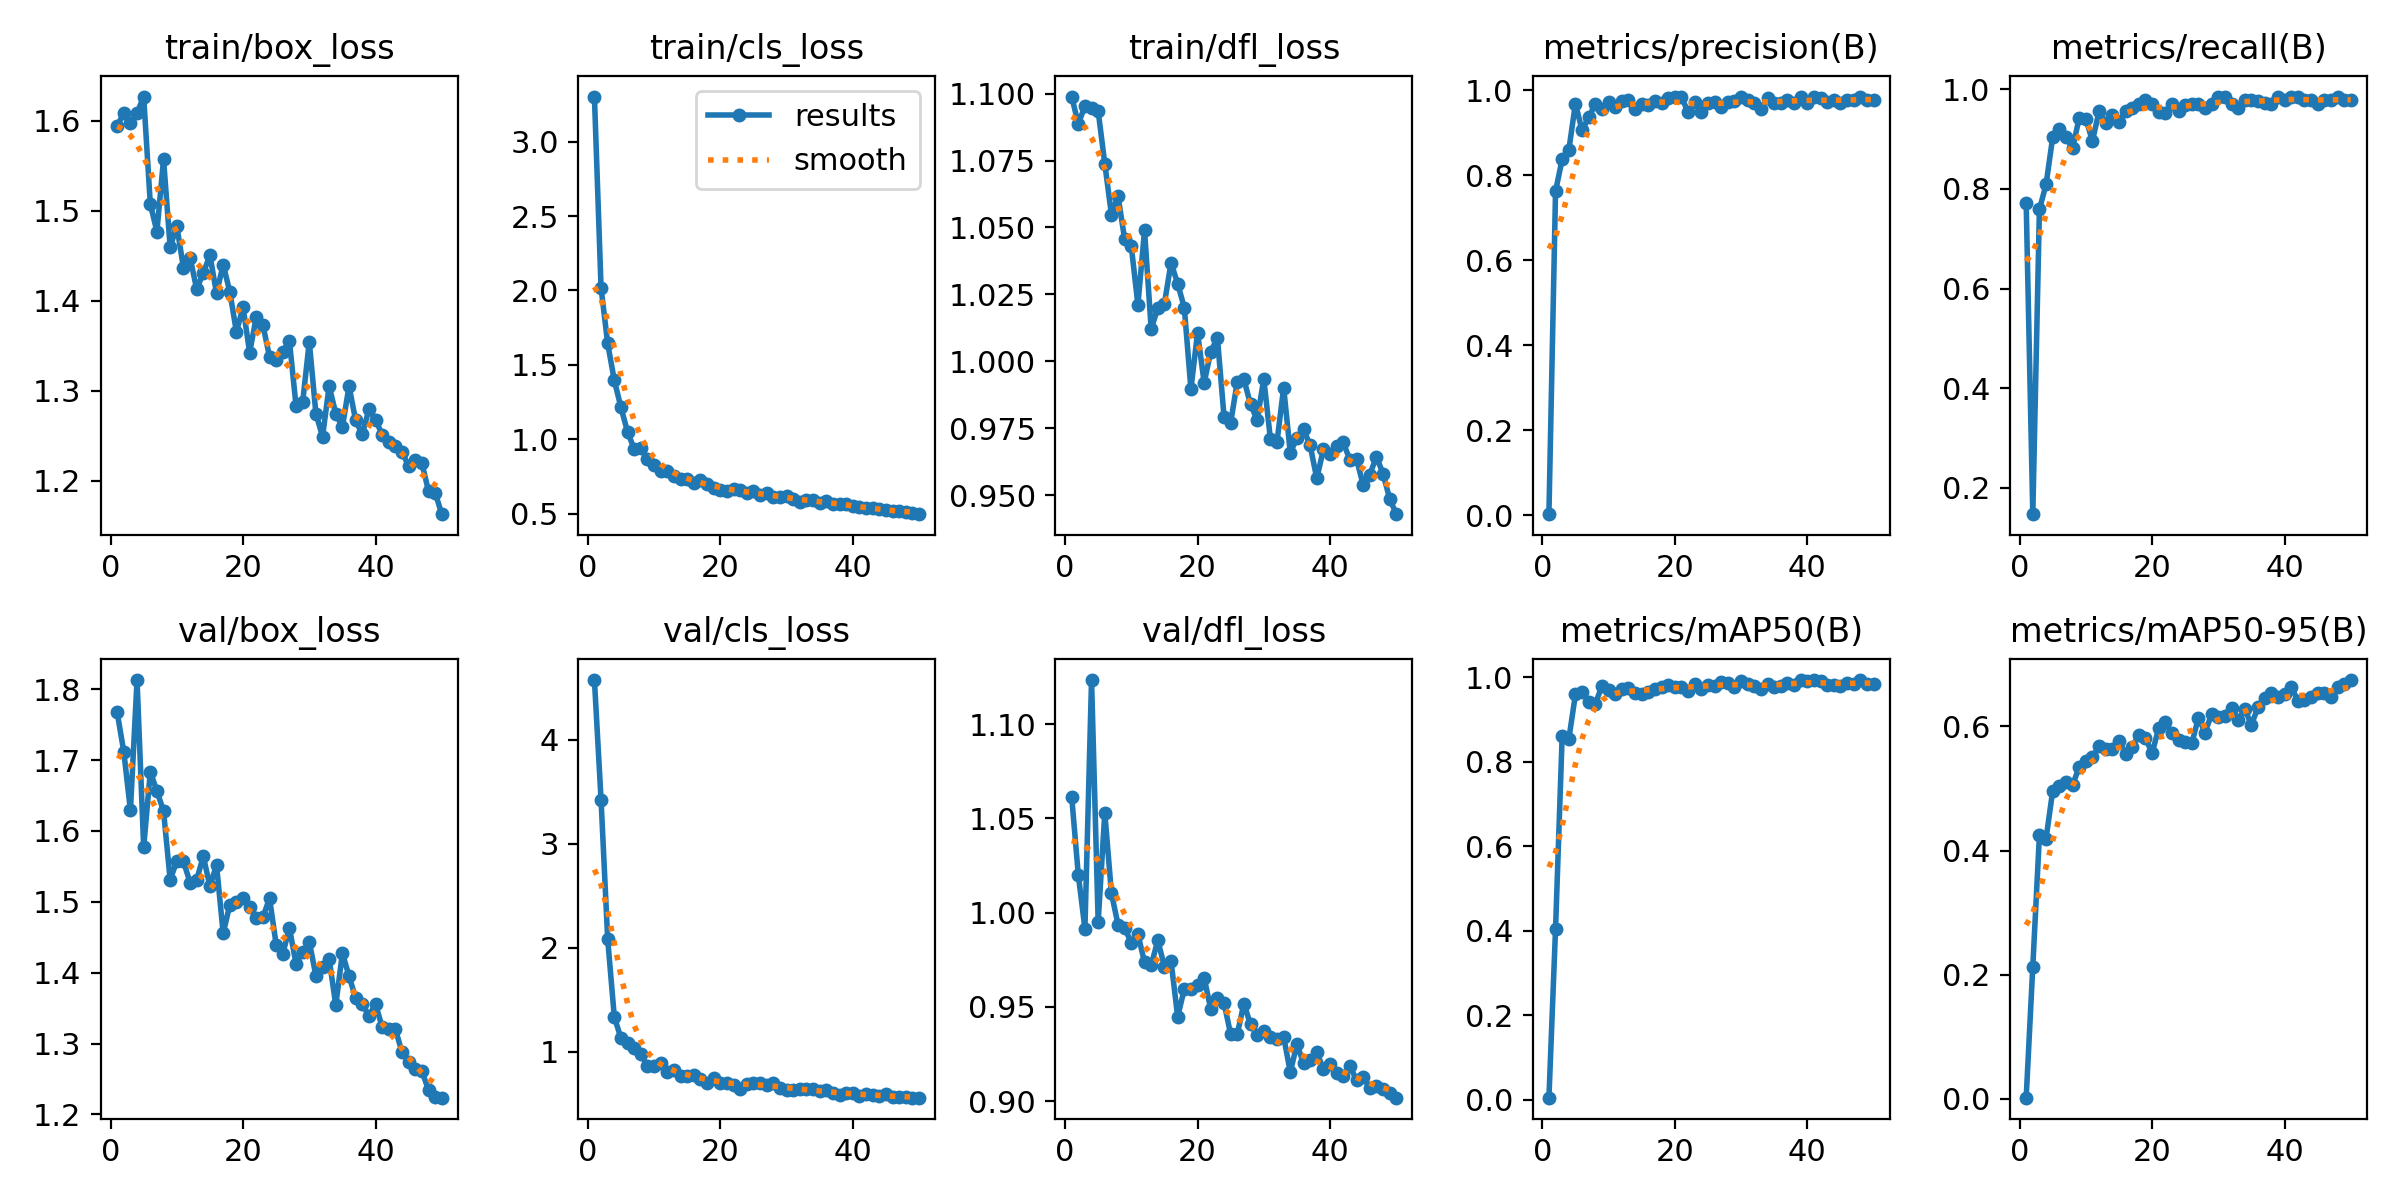

The data file committed next to this chart (first rows):
epoch, time, train/box_loss, train/cls_loss, train/dfl_loss, metrics/precision(B), metrics/recall(B), metrics/mAP50(B), metrics/mAP50-95(B), val/box_loss, val/cls_loss, val/dfl_loss, lr/pg0, lr/pg1, lr/pg2
1, 586.6, 1.595, 3.303, 1.099, 0.00257, 0.7721, 0.00485, 0.00205, 1.767, 4.576, 1.062, 0.0006512, 0.0006512, 0.0006512
2, 1160, 1.608, 2.018, 1.089, 0.7627, 0.1471, 0.4045, 0.2133, 1.712, 3.426, 1.02, 0.001292, 0.001292, 0.001292
3, 1962, 1.597, 1.644, 1.095, 0.8377, 0.7589, 0.8616, 0.4249, 1.629, 2.086, 0.9916, 0.001906, 0.001906, 0.001906
4, 2574, 1.608, 1.396, 1.095, 0.8591, 0.8088, 0.8527, 0.4192, 1.813, 1.337, 1.123, 0.001881, 0.001881, 0.001881
5, 3030, 1.627, 1.215, 1.093, 0.9685, 0.9034, 0.9589, 0.4961, 1.577, 1.131, 0.9952, 0.001842, 0.001842, 0.001842
6, 3488, 1.508, 1.049, 1.074, 0.9058, 0.9193, 0.9636, 0.5048, 1.683, 1.084, 1.053, 0.001802, 0.001802, 0.001802
7, 3949, 1.477, 0.935, 1.055, 0.9364, 0.9044, 0.9419, 0.5101, 1.656, 1.037, 1.01, 0.001762, 0.001762, 0.001762
8, 4397, 1.557, 0.9425, 1.062, 0.9677, 0.8811, 0.9372, 0.5057, 1.628, 0.9764, 0.9936, 0.001723, 0.001723, 0.001723
9, 4850, 1.459, 0.8648, 1.046, 0.9553, 0.9422, 0.9781, 0.5346, 1.531, 0.866, 0.9919, 0.001683, 0.001683, 0.001683
10, 5318, 1.483, 0.8253, 1.043, 0.9715, 0.9412, 0.9683, 0.5446, 1.558, 0.8617, 0.9839, 0.001644, 0.001644, 0.001644
11, 5771, 1.437, 0.7893, 1.021, 0.9606, 0.8957, 0.9589, 0.5503, 1.557, 0.8893, 0.9886, 0.001604, 0.001604, 0.001604
12, 6211, 1.448, 0.7838, 1.049, 0.9751, 0.9559, 0.9722, 0.568, 1.527, 0.8079, 0.9736, 0.001564, 0.001564, 0.001564
13, 6666, 1.413, 0.751, 1.012, 0.9769, 0.9312, 0.9752, 0.564, 1.531, 0.8248, 0.972, 0.001525, 0.001525, 0.001525
14, 7108, 1.431, 0.7327, 1.02, 0.9555, 0.9477, 0.9622, 0.5635, 1.564, 0.7724, 0.9853, 0.001485, 0.001485, 0.001485
15, 7558, 1.45, 0.7349, 1.022, 0.9667, 0.9338, 0.9604, 0.5766, 1.522, 0.7692, 0.9714, 0.001446, 0.001446, 0.001446
16, 8004, 1.408, 0.709, 1.037, 0.9661, 0.9559, 0.9638, 0.5559, 1.552, 0.7742, 0.9743, 0.001406, 0.001406, 0.001406
17, 8456, 1.44, 0.7274, 1.029, 0.9755, 0.9632, 0.9721, 0.5664, 1.456, 0.7427, 0.9447, 0.001366, 0.001366, 0.001366
18, 8907, 1.41, 0.7002, 1.02, 0.9695, 0.9706, 0.9757, 0.5867, 1.496, 0.7033, 0.9594, 0.001327, 0.001327, 0.001327
19, 9365, 1.366, 0.6699, 0.9896, 0.9821, 0.9779, 0.9819, 0.582, 1.5, 0.7456, 0.9593, 0.001287, 0.001287, 0.001287
20, 9814, 1.393, 0.6568, 1.011, 0.9851, 0.9697, 0.9774, 0.5566, 1.505, 0.6969, 0.9616, 0.001248, 0.001248, 0.001248
21, 10253, 1.343, 0.6531, 0.992, 0.9848, 0.9548, 0.9769, 0.5972, 1.493, 0.6975, 0.9654, 0.001208, 0.001208, 0.001208
22, 10702, 1.382, 0.6662, 1.004, 0.9487, 0.9524, 0.9671, 0.6066, 1.477, 0.6833, 0.9486, 0.001168, 0.001168, 0.001168
23, 11156, 1.373, 0.6575, 1.009, 0.9728, 0.9706, 0.9827, 0.5895, 1.478, 0.6417, 0.9545, 0.001129, 0.001129, 0.001129
24, 11598, 1.338, 0.636, 0.9792, 0.9489, 0.9556, 0.9716, 0.5775, 1.505, 0.691, 0.9521, 0.001089, 0.001089, 0.001089
25, 12044, 1.334, 0.6507, 0.977, 0.9705, 0.9678, 0.9807, 0.5746, 1.439, 0.705, 0.9354, 0.00105, 0.00105, 0.00105
26, 12497, 1.344, 0.6273, 0.9924, 0.9718, 0.9706, 0.9783, 0.5726, 1.427, 0.7051, 0.9356, 0.00101, 0.00101, 0.00101
27, 12946, 1.355, 0.6361, 0.9932, 0.9596, 0.9706, 0.989, 0.6141, 1.463, 0.6813, 0.9517, 0.0009704, 0.0009704, 0.0009704
28, 13388, 1.283, 0.6148, 0.9839, 0.9723, 0.9632, 0.9849, 0.5902, 1.413, 0.7009, 0.9406, 0.0009308, 0.0009308, 0.0009308
29, 13837, 1.287, 0.6121, 0.9781, 0.9755, 0.9706, 0.9771, 0.62, 1.429, 0.657, 0.9353, 0.0008912, 0.0008912, 0.0008912
30, 14286, 1.355, 0.6169, 0.9934, 0.9853, 0.9853, 0.9907, 0.6152, 1.444, 0.6327, 0.9375, 0.0008516, 0.0008516, 0.0008516
31, 14733, 1.275, 0.5971, 0.9709, 0.9781, 0.9853, 0.9844, 0.6172, 1.395, 0.6307, 0.9341, 0.000812, 0.000812, 0.000812
32, 15182, 1.249, 0.5782, 0.97, 0.9695, 0.9706, 0.9778, 0.6302, 1.409, 0.6439, 0.9329, 0.0007724, 0.0007724, 0.0007724
33, 15635, 1.305, 0.5941, 0.9901, 0.9566, 0.9632, 0.972, 0.6102, 1.419, 0.6402, 0.9341, 0.0007328, 0.0007328, 0.0007328
34, 16119, 1.275, 0.5913, 0.9658, 0.9818, 0.9779, 0.9828, 0.6284, 1.354, 0.6456, 0.9154, 0.0006932, 0.0006932, 0.0006932
35, 16590, 1.26, 0.5747, 0.9713, 0.9695, 0.9779, 0.9762, 0.6025, 1.428, 0.6191, 0.9301, 0.0006536, 0.0006536, 0.0006536
36, 17050, 1.305, 0.5846, 0.9747, 0.9708, 0.9769, 0.979, 0.6315, 1.395, 0.6318, 0.9201, 0.000614, 0.000614, 0.000614
37, 17568, 1.267, 0.5646, 0.9685, 0.9778, 0.9733, 0.9859, 0.6461, 1.364, 0.5998, 0.922, 0.0005744, 0.0005744, 0.0005744
38, 18031, 1.252, 0.5662, 0.9562, 0.9701, 0.9706, 0.9811, 0.6536, 1.355, 0.5834, 0.9259, 0.0005348, 0.0005348, 0.0005348
39, 18486, 1.279, 0.5639, 0.967, 0.9841, 0.9853, 0.993, 0.6471, 1.339, 0.6039, 0.917, 0.0004952, 0.0004952, 0.0004952
40, 18929, 1.268, 0.5543, 0.9655, 0.9699, 0.9779, 0.991, 0.6522, 1.356, 0.6064, 0.9197, 0.0004556, 0.0004556, 0.0004556
41, 19366, 1.251, 0.5426, 0.9684, 0.9841, 0.9853, 0.9925, 0.6642, 1.323, 0.5782, 0.915, 0.000416, 0.000416, 0.000416
42, 19807, 1.243, 0.5348, 0.9697, 0.9814, 0.9853, 0.99, 0.6417, 1.321, 0.5982, 0.9135, 0.0003764, 0.0003764, 0.0003764
43, 20249, 1.239, 0.5377, 0.9631, 0.9713, 0.9779, 0.9818, 0.6424, 1.32, 0.5847, 0.9184, 0.0003368, 0.0003368, 0.0003368
44, 20699, 1.232, 0.5294, 0.9635, 0.977, 0.9779, 0.9823, 0.6481, 1.288, 0.5728, 0.9112, 0.0002972, 0.0002972, 0.0002972
45, 21139, 1.216, 0.5236, 0.9538, 0.9698, 0.9706, 0.9791, 0.6534, 1.274, 0.5931, 0.9125, 0.0002576, 0.0002576, 0.0002576
46, 21578, 1.223, 0.5154, 0.9576, 0.9779, 0.9778, 0.9849, 0.6542, 1.264, 0.5681, 0.9072, 0.000218, 0.000218, 0.000218
47, 22020, 1.22, 0.5192, 0.9643, 0.9773, 0.9779, 0.9842, 0.6471, 1.261, 0.5679, 0.9083, 0.0001784, 0.0001784, 0.0001784
48, 22458, 1.189, 0.5108, 0.958, 0.9844, 0.9853, 0.993, 0.6633, 1.234, 0.562, 0.9065, 0.0001388, 0.0001388, 0.0001388
49, 22897, 1.187, 0.5075, 0.9487, 0.9772, 0.9779, 0.9848, 0.6683, 1.225, 0.5605, 0.9041, 9.92e-05, 9.92e-05, 9.92e-05
50, 23337, 1.163, 0.4963, 0.9428, 0.9772, 0.9779, 0.9848, 0.6748, 1.224, 0.5595, 0.9018, 5.96e-05, 5.96e-05, 5.96e-05
